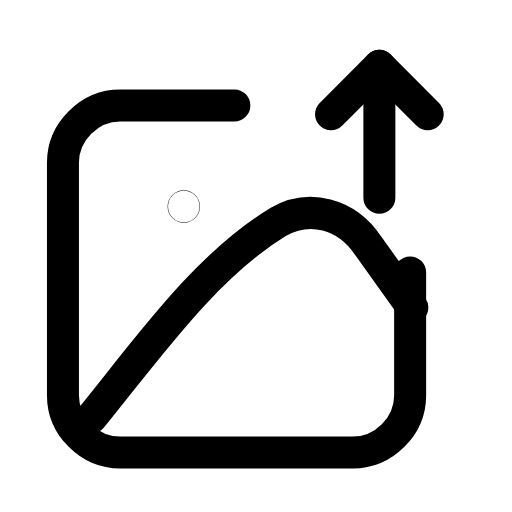
t = 0.00 s
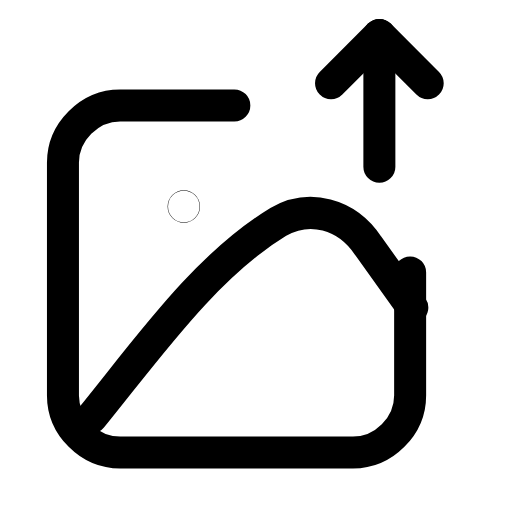
t = 0.25 s
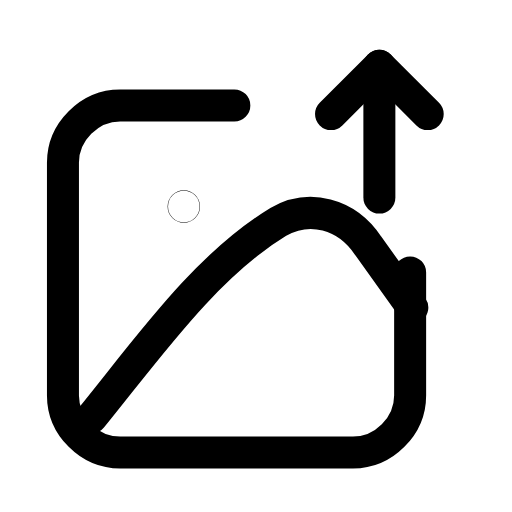
t = 0.50 s
t = 0.73 s: frame unchanged from t = 0.00 s, image omitted
t = 0.99 s: frame unchanged from t = 0.00 s, image omitted
t = 1.25 s: frame unchanged from t = 0.00 s, image omitted

The animated SVG that drew these frames (rendered in a browser with its animation timeline set to each time). Animation: 1 SMIL element (animateTransform=1); one cycle of 1.50 s, repeats indefinitely.

<svg xmlns="http://www.w3.org/2000/svg" width="24" height="24" viewBox="0 0 24 24" fill="none"><g transform="translate(-0.345 0.409) scale(1.03)"><path stroke="currentColor" stroke-width="1.456" stroke-linecap="round" stroke-linejoin="round" fill="none" d="M11 4.4L5.8 4.4C4.4 4.4 3.2 5.6 3.2 7L3.2 17.6C3.2 19 4.4 20.2 5.8 20.2L16.4 20.2C17.8 20.2 19 19 19 17.6L19 12"></path><path stroke="currentColor" stroke-width="1.456" stroke-linecap="round" stroke-linejoin="round" fill="none" d="M4.5 18.6C7.1 15.4 9.7 11.7 13 9.7C14.4 8.9 16.1 9.3 17.1 10.8L19.1 13.6"></path><circle stroke="currentColor" stroke-width="1.456" stroke-linecap="round" stroke-linejoin="round" fill="none" cx="8.7" cy="9" r="0.01"></circle><g><animateTransform attributeName="transform" type="translate" values="0 0;0 0;0 -1.7;0 0;0 0;0 0;0 0;0 -1.7;0 0;0 0;0 0" keyTimes="0;0.135;0.2475;0.36;0.45;0.6;0.66;0.735;0.81;0.9;1" dur="1.5s" repeatCount="indefinite" calcMode="spline" keySplines="0.16 1 0.3 1;0.16 1 0.3 1;0.16 1 0.3 1;0.16 1 0.3 1;0.16 1 0.3 1;0.16 1 0.3 1;0.16 1 0.3 1;0.16 1 0.3 1;0.16 1 0.3 1;0.16 1 0.3 1"/><line stroke="currentColor" stroke-width="1.456" stroke-linecap="round" stroke-linejoin="round" fill="none" x1="17.6" y1="8.6" x2="17.6" y2="2.6"></line><path stroke="currentColor" stroke-width="1.456" stroke-linecap="round" stroke-linejoin="round" fill="none" d="M15.4 4.8L17.6 2.6L19.8 4.8"></path></g></g></svg>
